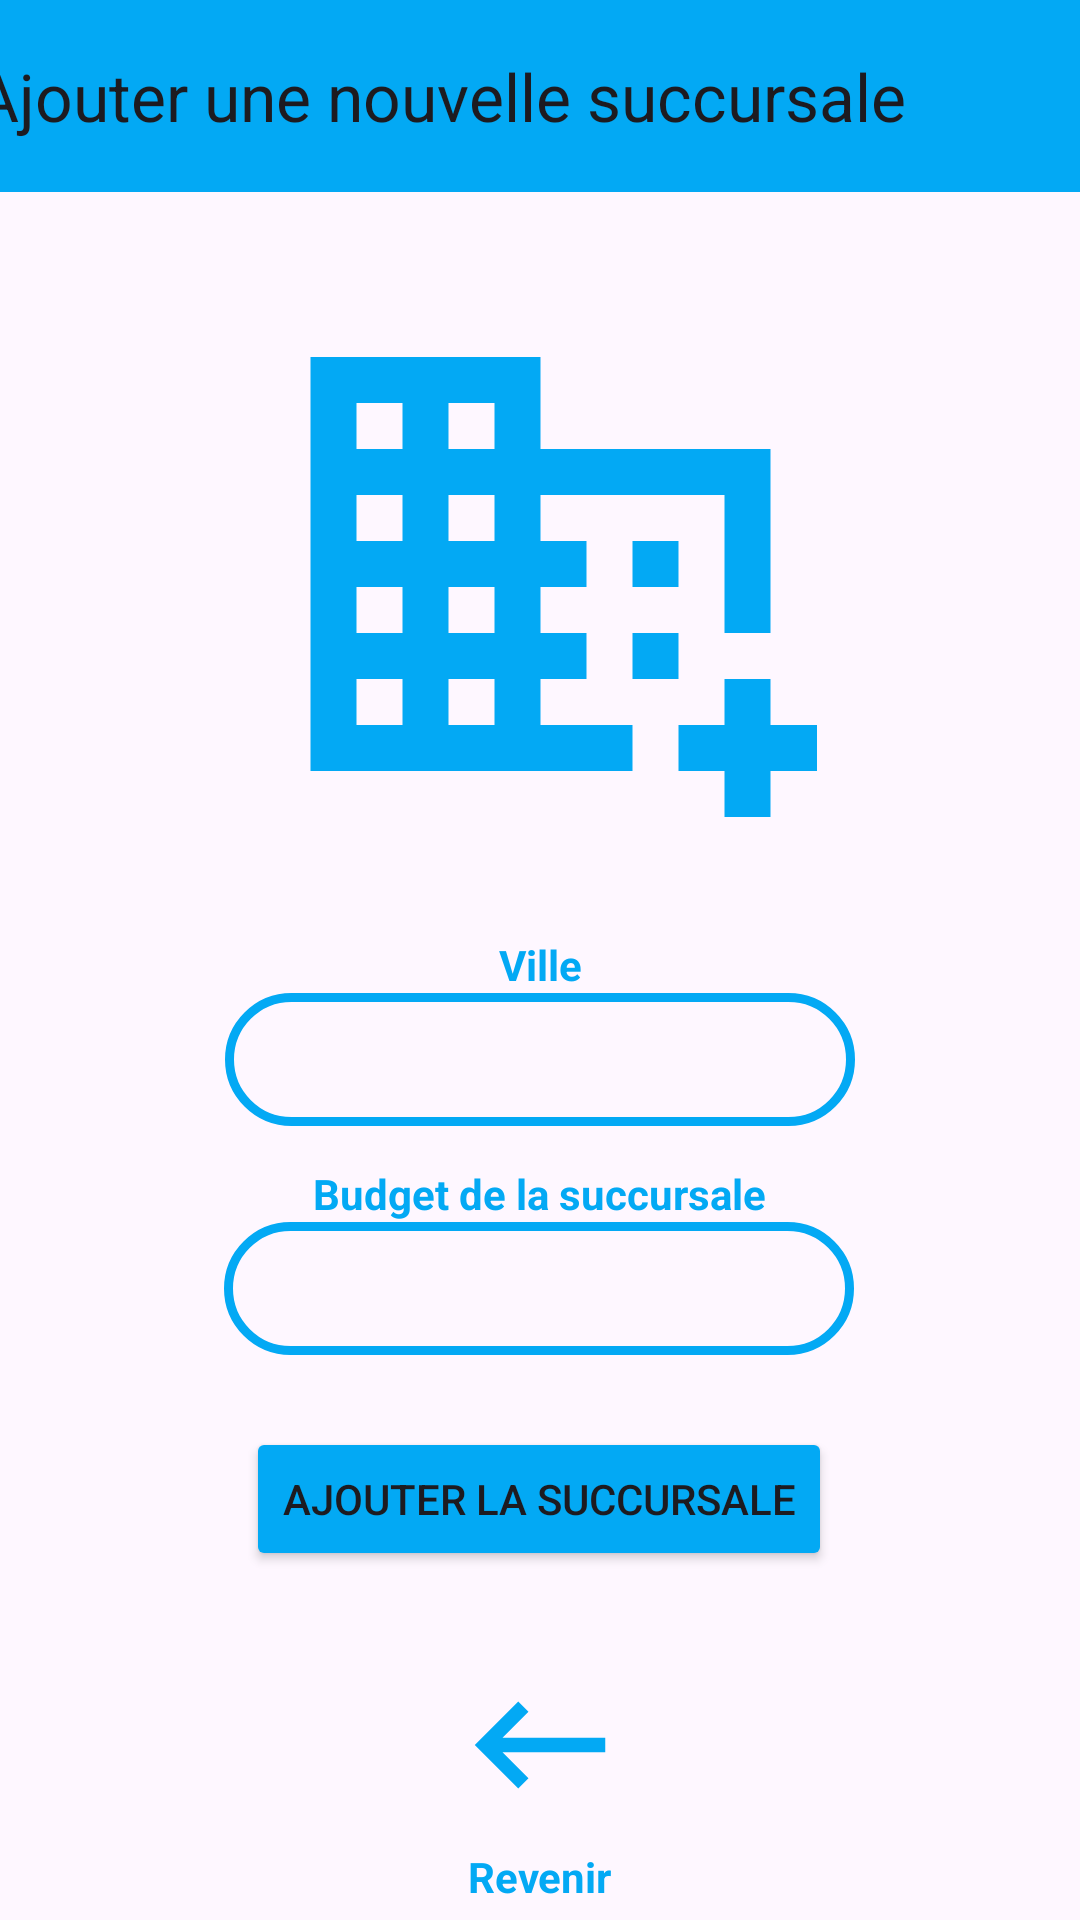

Layout XML and referenced resources for this Android screen:
<!-- AndroidManifest.xml: application theme Theme.Succursales -->
<!-- res/layout/fragment_ajouter_succursale.xml -->
<?xml version="1.0" encoding="utf-8"?>
<androidx.constraintlayout.widget.ConstraintLayout xmlns:android="http://schemas.android.com/apk/res/android"
    xmlns:app="http://schemas.android.com/apk/res-auto"
    xmlns:tools="http://schemas.android.com/tools"
    android:id="@+id/frameLayout3"
    android:layout_width="match_parent"
    android:layout_height="match_parent"
    tools:context=".AjouterSuccursaleFragment" >

    <androidx.appcompat.widget.Toolbar
        android:id="@+id/toolbar2"
        android:layout_width="409dp"
        android:layout_height="wrap_content"
        android:background="@color/bleu"
        android:minHeight="?attr/actionBarSize"
        android:theme="?attr/actionBarTheme"
        app:layout_constraintEnd_toEndOf="parent"
        app:layout_constraintStart_toStartOf="parent"
        app:layout_constraintTop_toTopOf="parent"
        app:title="@string/titleAdd" />

    <ImageView
        android:id="@+id/imageView2"
        android:layout_width="203dp"
        android:layout_height="184dp"
        android:layout_marginTop="32dp"
        android:src="@drawable/baseline_domain_add_24"
        app:layout_constraintEnd_toEndOf="parent"
        app:layout_constraintStart_toStartOf="parent"
        app:layout_constraintTop_toBottomOf="@+id/toolbar2" />

    <EditText
        android:id="@+id/editTextVille"
        android:layout_width="wrap_content"
        android:layout_height="wrap_content"
        android:background="@drawable/text_overlay"
        android:ems="10"
        android:hint=""
        android:inputType="text"
        app:layout_constraintEnd_toEndOf="parent"
        app:layout_constraintStart_toStartOf="parent"
        app:layout_constraintTop_toBottomOf="@+id/textView4" />

    <EditText
        android:id="@+id/editTextBudget"
        android:layout_width="wrap_content"
        android:layout_height="wrap_content"
        android:layout_marginTop="32dp"
        android:background="@drawable/text_overlay"
        android:ems="10"
        android:hint=""
        android:inputType="text"
        app:layout_constraintEnd_toEndOf="parent"
        app:layout_constraintHorizontal_bias="0.497"
        app:layout_constraintStart_toStartOf="parent"
        app:layout_constraintTop_toBottomOf="@+id/editTextVille" />

    <TextView
        android:id="@+id/textView4"
        android:layout_width="wrap_content"
        android:layout_height="wrap_content"
        android:layout_marginTop="32dp"
        android:text="@string/villeLbl"
        android:textColor="@color/bleu"
        android:textStyle="bold"
        app:layout_constraintEnd_toEndOf="@+id/editTextVille"
        app:layout_constraintStart_toStartOf="@+id/editTextVille"
        app:layout_constraintTop_toBottomOf="@+id/imageView2" />

    <TextView
        android:id="@+id/textView5"
        android:layout_width="wrap_content"
        android:layout_height="wrap_content"
        android:text="@string/lblBudget"
        android:textColor="@color/bleu"
        android:textStyle="bold"
        app:layout_constraintBottom_toTopOf="@+id/editTextBudget"
        app:layout_constraintEnd_toEndOf="@+id/editTextBudget"
        app:layout_constraintStart_toStartOf="@+id/editTextBudget" />

    <ImageView
        android:id="@+id/imageHome"
        android:layout_width="58dp"
        android:layout_height="69dp"
        android:src="@drawable/baseline_keyboard_backspace_24"
        app:layout_constraintBottom_toBottomOf="parent"
        app:layout_constraintEnd_toEndOf="parent"
        app:layout_constraintStart_toStartOf="parent"
        app:layout_constraintTop_toBottomOf="@+id/editTextBudget"
        app:layout_constraintVertical_bias="0.8" />

    <TextView
        android:id="@+id/revenirLbl"
        android:layout_width="wrap_content"
        android:layout_height="wrap_content"
        android:text="@string/revenirTxt"
        android:textColor="@color/bleu"
        android:textStyle="bold"
        app:layout_constraintEnd_toEndOf="@+id/imageHome"
        app:layout_constraintStart_toStartOf="@+id/imageHome"
        app:layout_constraintTop_toBottomOf="@+id/imageHome" />

    <Button
        android:id="@+id/buttonAjouterSuccursale"
        android:layout_width="wrap_content"
        android:layout_height="wrap_content"
        android:layout_marginTop="24dp"
        android:backgroundTint="@color/bleu"
        android:text="@string/addText"
        app:layout_constraintEnd_toEndOf="@+id/editTextBudget"
        app:layout_constraintStart_toStartOf="@+id/editTextBudget"
        app:layout_constraintTop_toBottomOf="@+id/editTextBudget" />

</androidx.constraintlayout.widget.ConstraintLayout>
<!-- resources referenced by this layout -->
<resources>
  <color name="bleu">#03A9F4</color>
  <!-- drawable baseline_domain_add_24 (drawable) -->
  <vector android:height="24dp" android:tint="#03A9F4"
      android:viewportHeight="24" android:viewportWidth="24"
      android:width="24dp" xmlns:android="http://schemas.android.com/apk/res/android">
      <path android:fillColor="@android:color/white" android:pathData="M12,7V3H2v18h14v-2h-4v-2h2v-2h-2v-2h2v-2h-2V9h8v6h2V7H12zM6,19H4v-2h2V19zM6,15H4v-2h2V15zM6,11H4V9h2V11zM6,7H4V5h2V7zM10,19H8v-2h2V19zM10,15H8v-2h2V15zM10,11H8V9h2V11zM10,7H8V5h2V7zM24,19v2h-2v2h-2v-2h-2v-2h2v-2h2v2H24zM18,11h-2v2h2V11zM18,15h-2v2h2V15z"/>
  </vector>
  <!-- drawable baseline_keyboard_backspace_24 (drawable) -->
  <vector android:autoMirrored="true" android:height="24dp"
      android:tint="#03A9F4" android:viewportHeight="24"
      android:viewportWidth="24" android:width="24dp" xmlns:android="http://schemas.android.com/apk/res/android">
      <path android:fillColor="@android:color/white" android:pathData="M21,11H6.83l3.58,-3.59L9,6l-6,6 6,6 1.41,-1.41L6.83,13H21z"/>
  </vector>
  <!-- drawable text_overlay (drawable) -->
  <?xml version="1.0" encoding="utf-8"?>
  <shape xmlns:android="http://schemas.android.com/apk/res/android"
      android:shape="rectangle">
      <stroke
          android:width="3dp"
          android:color="#03A9F4"
          />
      <corners android:radius="40dp"/>
      <padding
          android:bottom="10dp"
          android:left="10dp"
          android:right="10dp"
          android:top="10dp"/>
  </shape>
  <string name="addText">Ajouter la succursale</string>
  <string name="lblBudget">Budget de la succursale</string>
  <string name="revenirTxt">Revenir</string>
  <string name="titleAdd">Ajouter une nouvelle succursale</string>
  <string name="villeLbl">Ville</string>
  <style name="Theme.Succursales" parent="Base.Theme.Succursales" />
  <style name="Base.Theme.Succursales" parent="Theme.Material3.DayNight.NoActionBar">
          
          
      </style>
</resources>
